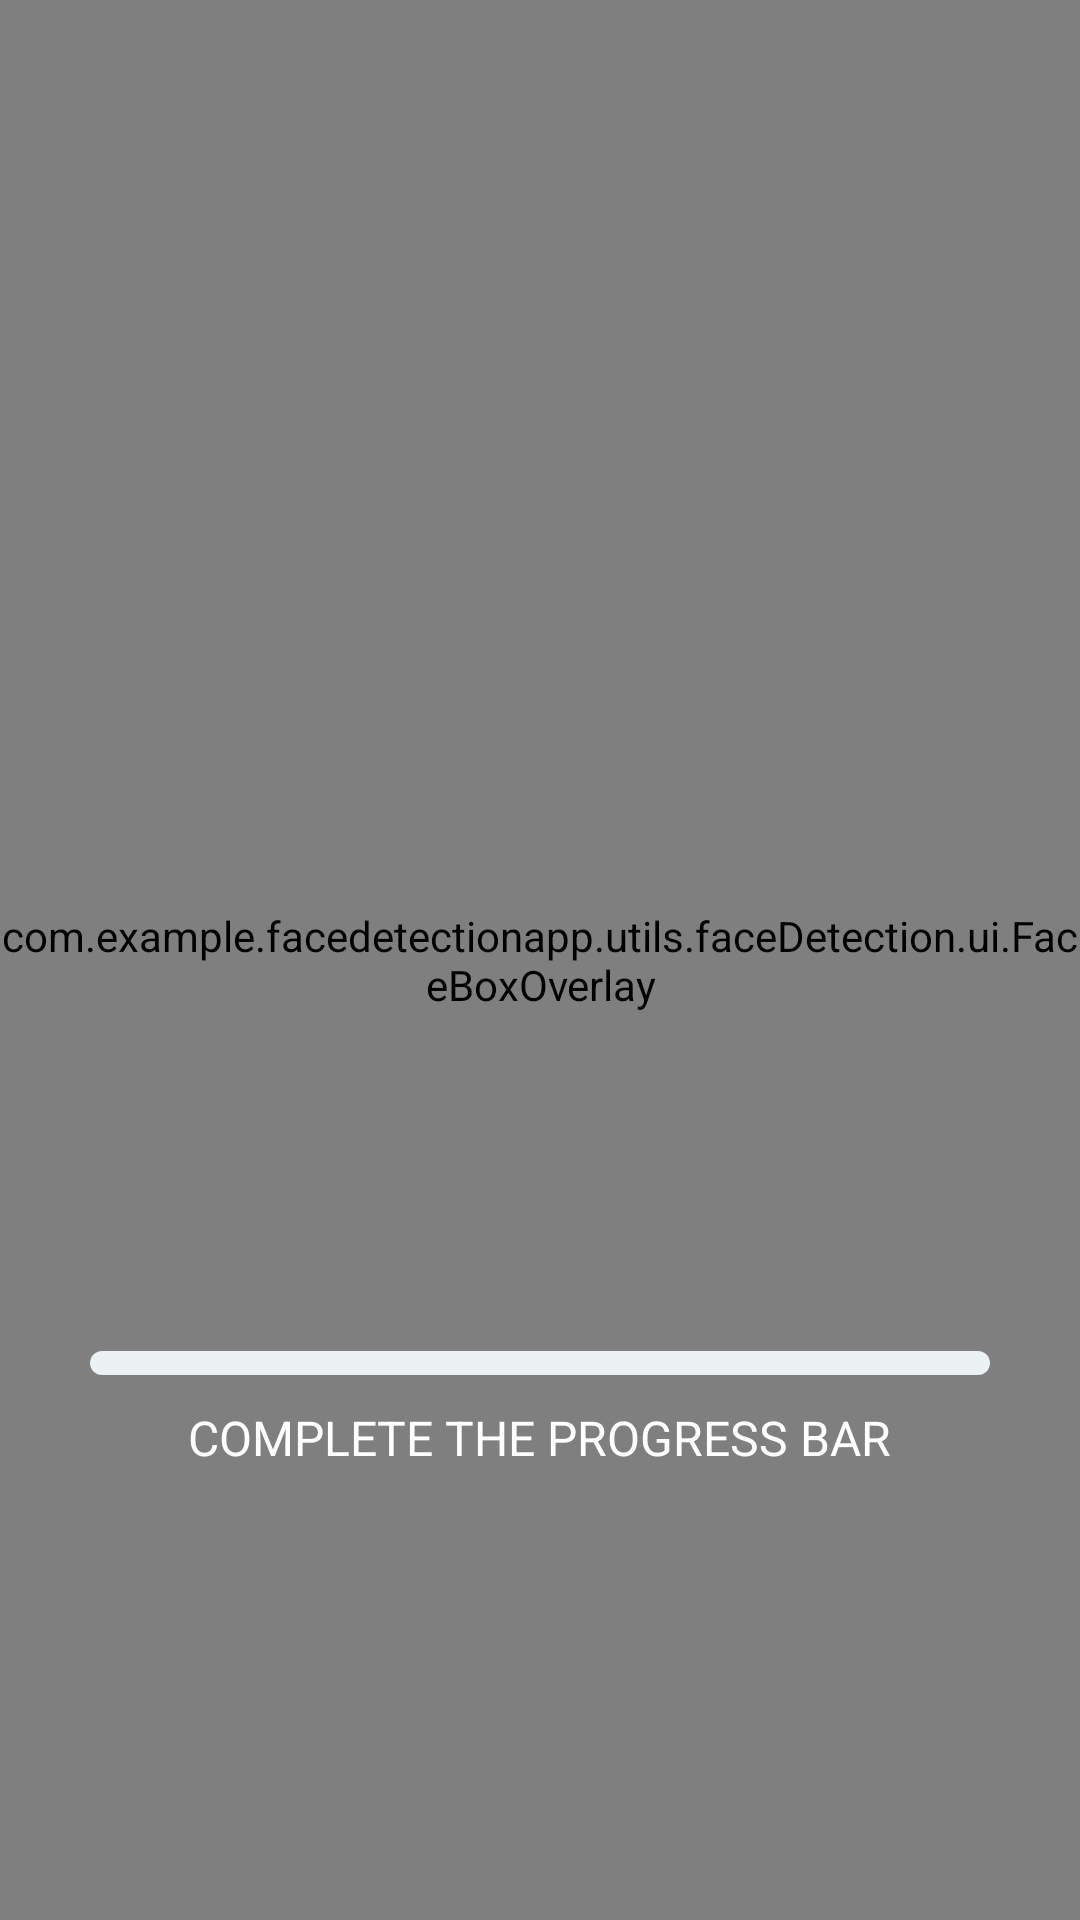

This screen was rendered from an Android layout file. Write that file and the resources it references.
<!-- AndroidManifest.xml: application theme Theme.FaceRecognizer -->
<!-- res/layout/activity_camera_screen.xml -->
<?xml version="1.0" encoding="utf-8"?>
<androidx.constraintlayout.widget.ConstraintLayout xmlns:android="http://schemas.android.com/apk/res/android"
    xmlns:app="http://schemas.android.com/apk/res-auto"
    xmlns:tools="http://schemas.android.com/tools"
    android:layout_width="match_parent"
    android:layout_height="match_parent"
    tools:context=".activities.CameraScreen">

    <androidx.camera.view.PreviewView
        android:id="@+id/cameraPreview"
        android:layout_width="0dp"
        android:layout_height="0dp"
        app:layout_constraintBottom_toBottomOf="parent"
        app:layout_constraintEnd_toEndOf="parent"
        app:layout_constraintStart_toStartOf="parent"
        app:layout_constraintTop_toTopOf="parent" />

    <com.example.facedetectionapp.utils.faceDetection.ui.FaceBoxOverlay
        android:id="@+id/faceBoxOverlay"
        android:layout_width="0dp"
        android:layout_height="0dp"
        android:background="@android:color/transparent"
        app:layout_constraintBottom_toBottomOf="parent"
        app:layout_constraintLeft_toLeftOf="parent"
        app:layout_constraintRight_toRightOf="parent"
        app:layout_constraintTop_toTopOf="parent" />

    <TextView
        android:id="@+id/thresholdTv"
        android:layout_width="match_parent"
        android:layout_height="0dp"
        android:layout_marginHorizontal="10dp"
        android:layout_marginBottom="10dp"
        android:textSize="18sp"
        android:visibility="gone"
        app:layout_constraintBottom_toTopOf="parent"
        app:layout_constraintEnd_toEndOf="parent"
        app:layout_constraintHorizontal_bias="0.5"
        app:layout_constraintStart_toStartOf="parent" />

    <RelativeLayout
        android:id="@+id/ballLayout"
        android:layout_width="match_parent"
        android:layout_height="match_parent"
        android:layout_marginBottom="@dimen/dim_120"
        android:background="@android:color/transparent">

        <ImageView
            android:id="@+id/ballIv"
            android:layout_width="@dimen/dim_30"
            android:layout_height="@dimen/dim_30"
            android:layout_centerInParent="true"
            android:contentDescription="@string/moving_ball"
            android:src="@drawable/ball" />

    </RelativeLayout>

    <androidx.constraintlayout.widget.ConstraintLayout
        android:id="@+id/progressLayout"
        android:layout_width="match_parent"
        android:layout_height="wrap_content"
        android:layout_marginHorizontal="@dimen/def_horizontal"
        android:layout_marginBottom="@dimen/dim_150"
        app:layout_constraintBottom_toBottomOf="parent"
        app:layout_constraintEnd_toEndOf="parent"
        app:layout_constraintEnd_toStartOf="@+id/cameraPreview"
        app:layout_constraintHorizontal_bias="0.5"
        app:layout_constraintStart_toEndOf="@+id/cameraPreview"
        app:layout_constraintStart_toStartOf="parent">

        <ProgressBar
            android:id="@+id/progressBar"
            style="@android:style/Widget.ProgressBar.Horizontal"
            android:layout_width="match_parent"
            android:layout_height="@dimen/dim_8"
            android:layout_marginTop="@dimen/dim_20"
            android:max="100"
            android:min="1"
            android:progressDrawable="@drawable/progress_bar_corners"
            app:layout_constraintEnd_toEndOf="parent"
            app:layout_constraintStart_toStartOf="parent"
            app:layout_constraintTop_toTopOf="parent" />

        <FrameLayout
            android:id="@+id/knobFrame"
            android:layout_width="wrap_content"
            android:layout_height="wrap_content"
            app:layout_constraintBottom_toBottomOf="@+id/progressBar"
            app:layout_constraintStart_toStartOf="parent"
            app:layout_constraintTop_toTopOf="@+id/progressBar">

            <ImageView
                android:layout_width="@dimen/dim_24"
                android:layout_height="@dimen/dim_24"
                android:contentDescription="@string/progress_knob"
                android:src="@drawable/progress_knob" />

        </FrameLayout>


        <TextView
            android:id="@+id/textView"
            android:layout_width="wrap_content"
            android:layout_height="wrap_content"
            android:layout_marginTop="@dimen/dim_10"
            android:text="@string/complete_the_progress_bar"
            android:textAllCaps="true"
            android:textColor="@color/white"
            android:textSize="@dimen/font_size_16"
            app:layout_constraintEnd_toEndOf="parent"
            app:layout_constraintHorizontal_bias="0.5"
            app:layout_constraintStart_toStartOf="parent"
            app:layout_constraintTop_toBottomOf="@id/progressBar" />

    </androidx.constraintlayout.widget.ConstraintLayout>

</androidx.constraintlayout.widget.ConstraintLayout>
<!-- resources referenced by this layout -->
<resources>
  <color name="white">#FFFFFFFF</color>
  <dimen name="def_horizontal">30dp</dimen>
  <dimen name="dim_10">10dp</dimen>
  <dimen name="dim_120">120dp</dimen>
  <dimen name="dim_150">150dp</dimen>
  <dimen name="dim_20">20dp</dimen>
  <dimen name="dim_24">24dp</dimen>
  <dimen name="dim_30">30dp</dimen>
  <dimen name="dim_8">8dp</dimen>
  <dimen name="font_size_16">16sp</dimen>
  <!-- drawable progress_bar_corners (drawable) -->
  <?xml version="1.0" encoding="utf-8"?>
  <layer-list xmlns:android="http://schemas.android.com/apk/res/android">
      <item android:id="@android:id/background">
          <shape>
              <corners android:radius="4dp"/>
              <solid android:color="@color/progressBg"/>
          </shape>
      </item>
  
      <item android:id="@android:id/progress">
          <clip>
              <shape>
                  <corners android:radius="4dp"/>
                  <solid android:color="@color/blue"/>
              </shape>
          </clip>
      </item>
  
  </layer-list>
  <string name="complete_the_progress_bar">complete the progress bar</string>
  <string name="moving_ball">moving ball</string>
  <string name="progress_knob">progress knob</string>
  <style name="Theme.FaceRecognizer" parent="Base.Theme.FaceRecognizer" />
  <color name="progressBg">#ECF1F4</color>
  <color name="blue">#2E3192</color>
  <style name="Base.Theme.FaceRecognizer" parent="Theme.Material3.DayNight.NoActionBar">
          
           <item name="colorPrimary">#3F51B5</item>
           <item name="colorPrimaryDark">#2F41A6</item>
      </style>
</resources>
